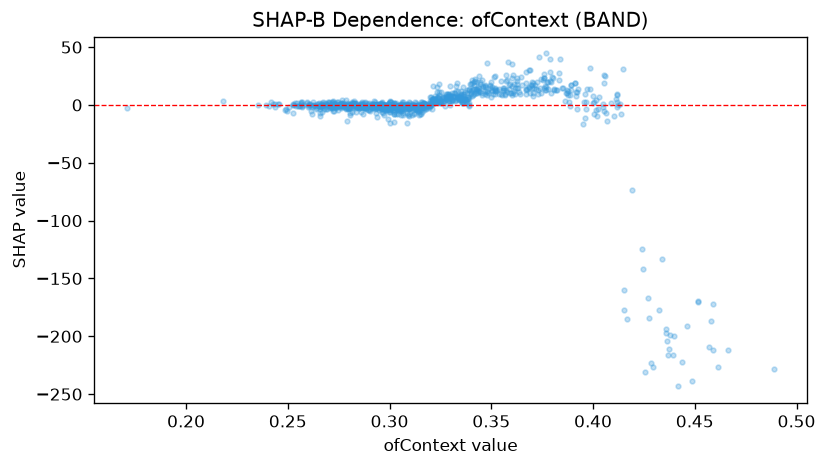

Source data for this figure (header and first rows):
feature_value, shap_value
0.3112, 0.7199
0.321, 2.6
0.3045, -0.9196
0.3127, 2.464
0.2558, -1.228
0.367, 13.56
0.272, 2.475
0.4373, -211.3
0.306, 0.9058
0.3137, -3.071
0.4513, -170.1
0.3275, 5.281
0.2975, -2.378
0.318, -3.157
0.3343, 5.517
0.3017, -4.523
0.3145, -3.988
0.3058, -5.116
0.3847, 14.93
0.3115, -2.297
0.321, 5.301
0.282, 1.877
0.2928, 0.9835
0.409, 1.914
0.2965, -2.266
0.3455, 21.68
0.3768, 15.67
0.3178, -0.2692
0.3247, 2.389
0.4247, -142
0.2825, 2.068
0.3162, -2.014
0.3505, 15.73
0.3055, 0.8546
0.2925, -0.08631
0.3548, 9.144
0.2835, -2.583
0.286, 0.9853
0.3818, 12.77
0.2602, -0.2144
0.3317, 6.518
0.2812, 0.5492
0.3168, 0.4535
0.3115, 0.04696
0.3252, 2.039
0.3702, 14.42
0.3173, -0.242
0.2758, 0.2957
0.2653, 1.525
0.3467, 11.86
0.3873, 10.6
0.3055, -3.638
0.3322, 3.535
0.3177, -0.9158
0.3483, 10.45
0.2675, -0.3186
0.396, -11.07
0.3085, 0.1275
0.316, 0.1749
0.3493, 14.41
... 877 more rows
